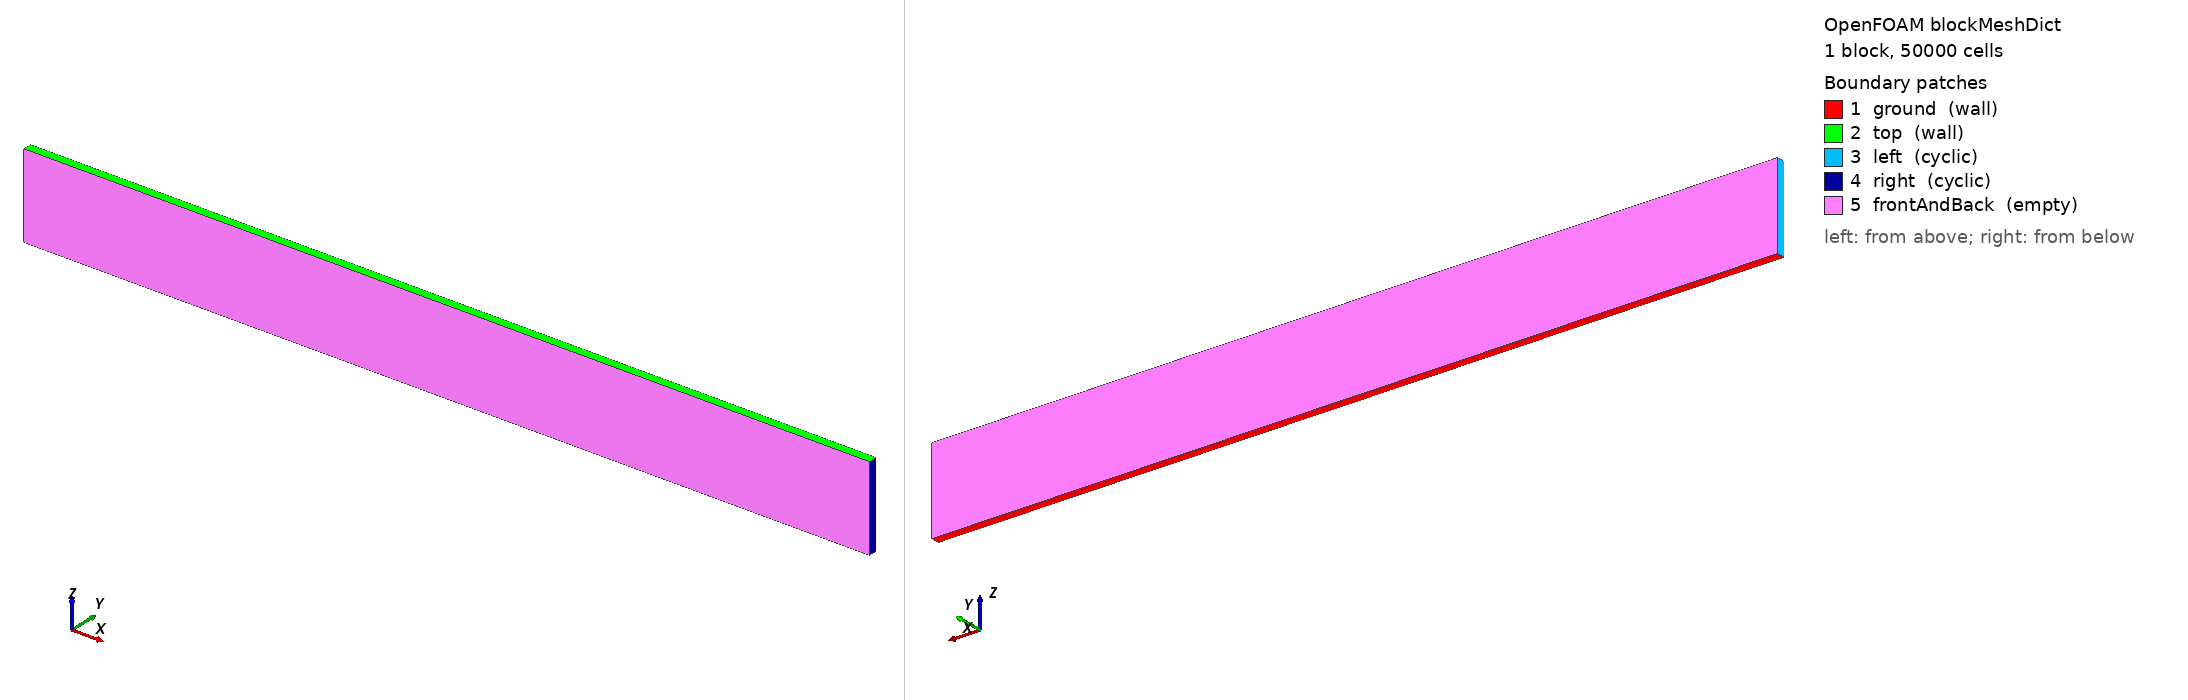

OpenFOAM case: the mesh blockMesh builds from blockMeshDict, 1 block(s), 50000 cells. Boundary patches (legend numbers): 1 ground (wall), 2 top (wall), 3 left (cyclic), 4 right (cyclic), 5 frontAndBack (empty). Left view from above one corner, right view from below the opposite corner. Boundary conditions: 0 field file(s) under 0/; 0 of 5 drawn patches have an entry in a shipped field file.

=== system/blockMeshDict ===
/*---------------------------------------------------------------------------*\
| =========                 |                                                 |
| \\      /  F ield         | OpenFOAM: The Open Source CFD Toolbox           |
|  \\    /   O peration     | Version:  1.4                                   |
|   \\  /    A nd           | Web:      http://www.openfoam.org               |
|    \\/     M anipulation  |                                                 |
\*---------------------------------------------------------------------------*/

FoamFile
{
    version         2.0;
    format          ascii;

    root            "";
    case            "";
    instance        "";
    local           "";

    class           dictionary;
    object          blockMeshDict;
}

// * * * * * * * * * * * * * * * * * * * * * * * * * * * * * * * * * * * * * //

convertToMeters 0.1;

vertices
(
    (  0 1  0)
    ( 100 1  0)
    ( 100 1 10)
    (  0 1 10)
    (  0 0  0)
    ( 100 0  0)
    ( 100 0 10)
    (  0 0 10)
);

blocks
(
    hex (0 1 2 3 4 5 6 7) (500 100 1) simpleGrading (1 1 1)
);

edges
(
);

boundary
(
    ground
    {
        type wall;
        faces
        (
            (1 5 4 0)
        );
    }
    top
    {
        type wall;
        faces
        (
            (3 7 6 2)
        );
    }
    left
    {
        type cyclic;
        neighbourPatch right;
        faces
        (
            (0 4 7 3)
        );
    }
    right
    {
        type cyclic;
        neighbourPatch left;
        faces
        (
            (2 6 5 1)
        );
    }
    frontAndBack
    {
        type empty;
        faces
        (
            (0 3 2 1)
            (4 5 6 7)
        );
    }
);

mergePatchPairs
(
);

// ************************************************************************* //


=== system/controlDict ===
/*---------------------------------------------------------------------------*\
| =========                 |                                                 |
| \\      /  F ield         | OpenFOAM: The Open Source CFD Toolbox           |
|  \\    /   O peration     | Version:  1.4                                   |
|   \\  /    A nd           | Web:      http://www.openfoam.org               |
|    \\/     M anipulation  |                                                 |
\*---------------------------------------------------------------------------*/

FoamFile
{
    version         2.0;
    format          ascii;

    root            "";
    case            "";
    instance        "";
    local           "";

    class           dictionary;
    object          controlDict;
}

// * * * * * * * * * * * * * * * * * * * * * * * * * * * * * * * * * * * * * //

application buoyantFoam;

startFrom       startTime;
//startFrom       latestTime;

startTime       0;

stopAt          endTime;

endTime         100;

deltaT          0.0015;

writeControl    runTime;

writeInterval   0.1;

purgeWrite      0;

writeFormat     binary;

writePrecision  6;

writeCompression uncompressed;

timeFormat      general;

timePrecision   6;

runTimeModifiable no;

adjustTimeStep no;
maxCo          0.5;

libs            ("libExnerTheta.so" "libfiniteVolumeAtmos.so" "libfiniteVolumeAtmosFOAMtools.so");

// ************************************************************************* //
